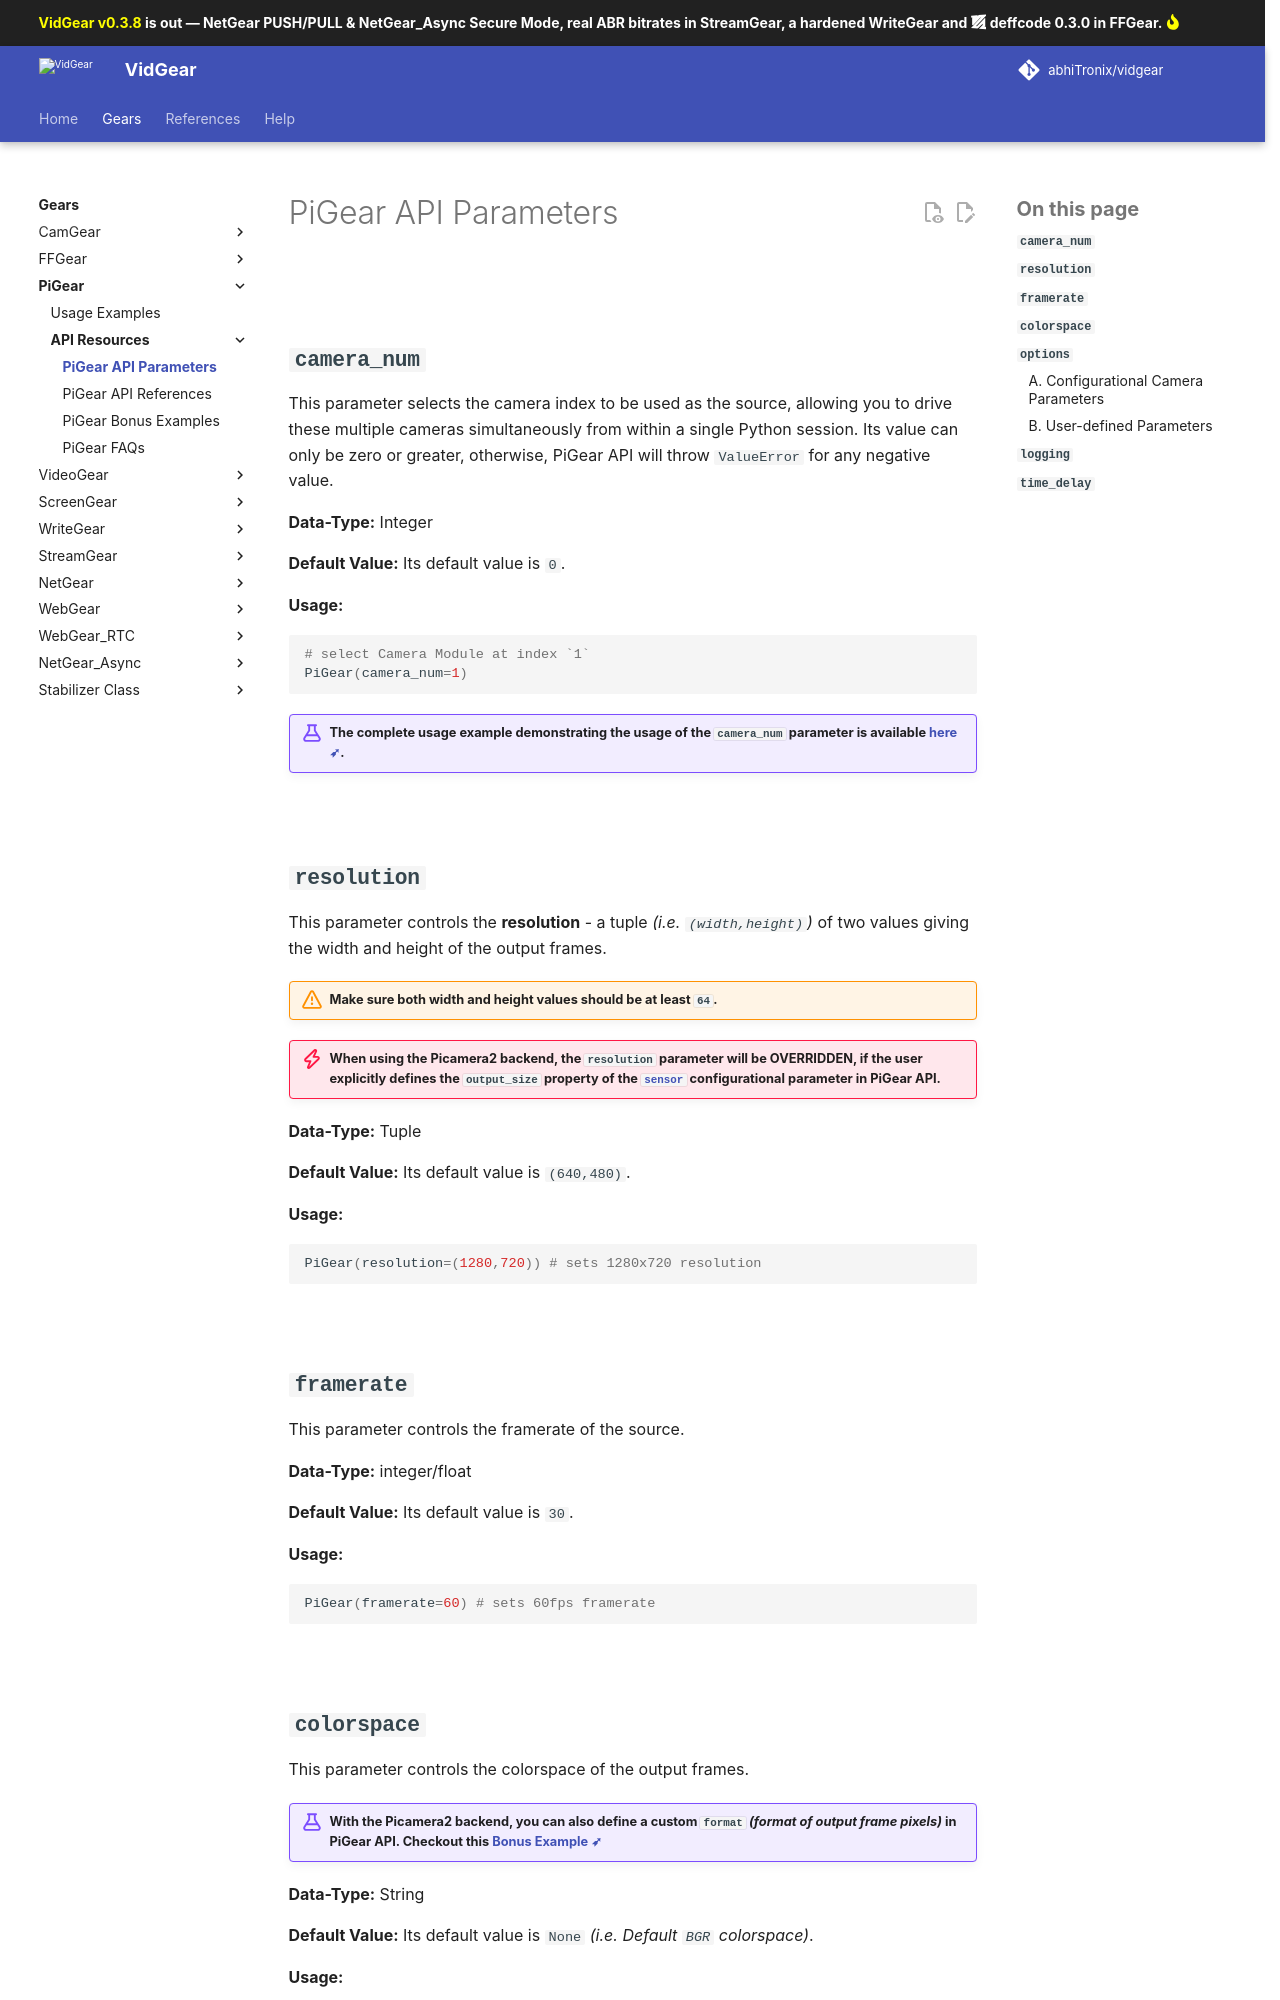

repository: abhiTronix/vidgear · page: v0.3.8-stable/gears/pigear/params/index.html · generator: mkdocs

<!--
===============================================
vidgear library source-code is deployed under the Apache 2.0 License:

Copyright (c) 2019 Abhishek Thakur(@abhiTronix) <abhi.una12@gmail.com>

Licensed under the Apache License, Version 2.0 (the "License");
you may not use this file except in compliance with the License.
You may obtain a copy of the License at

   http://www.apache.org/licenses/LICENSE-2.0

Unless required by applicable law or agreed to in writing, software
distributed under the License is distributed on an "AS IS" BASIS,
WITHOUT WARRANTIES OR CONDITIONS OF ANY KIND, either express or implied.
See the License for the specific language governing permissions and
limitations under the License.
===============================================
-->

# PiGear API Parameters 

&thinsp;

## **`camera_num`** 

This parameter selects the camera index to be used as the source, allowing you to drive these multiple cameras simultaneously from within a single Python session. Its value can only be zero or greater, otherwise, PiGear API will throw `ValueError` for any negative value.

**Data-Type:** Integer

**Default Value:** Its default value is `0`. 

**Usage:**

```python
# select Camera Module at index `1`
PiGear(camera_num=1)
```

!!! example "The complete usage example demonstrating the usage of the `camera_num` parameter is available [here ➶](../../help/pigear_ex/#accessing-multiple-camera-through-its-index-in-pigear-api)."

  
&nbsp;


## **`resolution`** 

This parameter controls the **resolution** - a tuple _(i.e. `(width,height)`)_ of two values giving the width and height of the output frames. 

!!! warning "Make sure both width and height values should be at least `64`."

!!! danger "When using the Picamera2 backend, the `resolution` parameter will be **OVERRIDDEN**, if the user explicitly defines the `output_size` property of the [`sensor`](#a-configurational-camera-parameters) configurational parameter in PiGear API."

**Data-Type:** Tuple

**Default Value:**  Its default value is `(640,480)`. 

**Usage:**

```python
PiGear(resolution=(1280,720)) # sets 1280x720 resolution
```

&nbsp;

## **`framerate`** 


This parameter controls the framerate of the source.

**Data-Type:** integer/float

**Default Value:**  Its default value is `30`. 

**Usage:**

```python
PiGear(framerate=60) # sets 60fps framerate
```

&nbsp;

## **`colorspace`**

This parameter controls the colorspace of the output frames. 

!!! example "With the Picamera2 backend, you can also define a custom `format` _(format of output frame pixels)_ in PiGear API. Checkout this [Bonus Example ➶](../../help/pigear_ex/#changing-output-pixel-format-in-pigear-api-with-picamera2-backend)"

**Data-Type:** String

**Default Value:** Its default value is `None` _(i.e. Default `BGR` colorspace)_. 

**Usage:**

!!! tip "All supported `colorspace` values are described [here ➶](../../bonus/colorspace_manipulation/)"

```python
PiGear(colorspace="COLOR_BGR2HSV")
```

!!! example "Its complete usage example is given [here ➶](usage/#using-pigear-with-direct-colorspace-manipulation)"

&nbsp;
